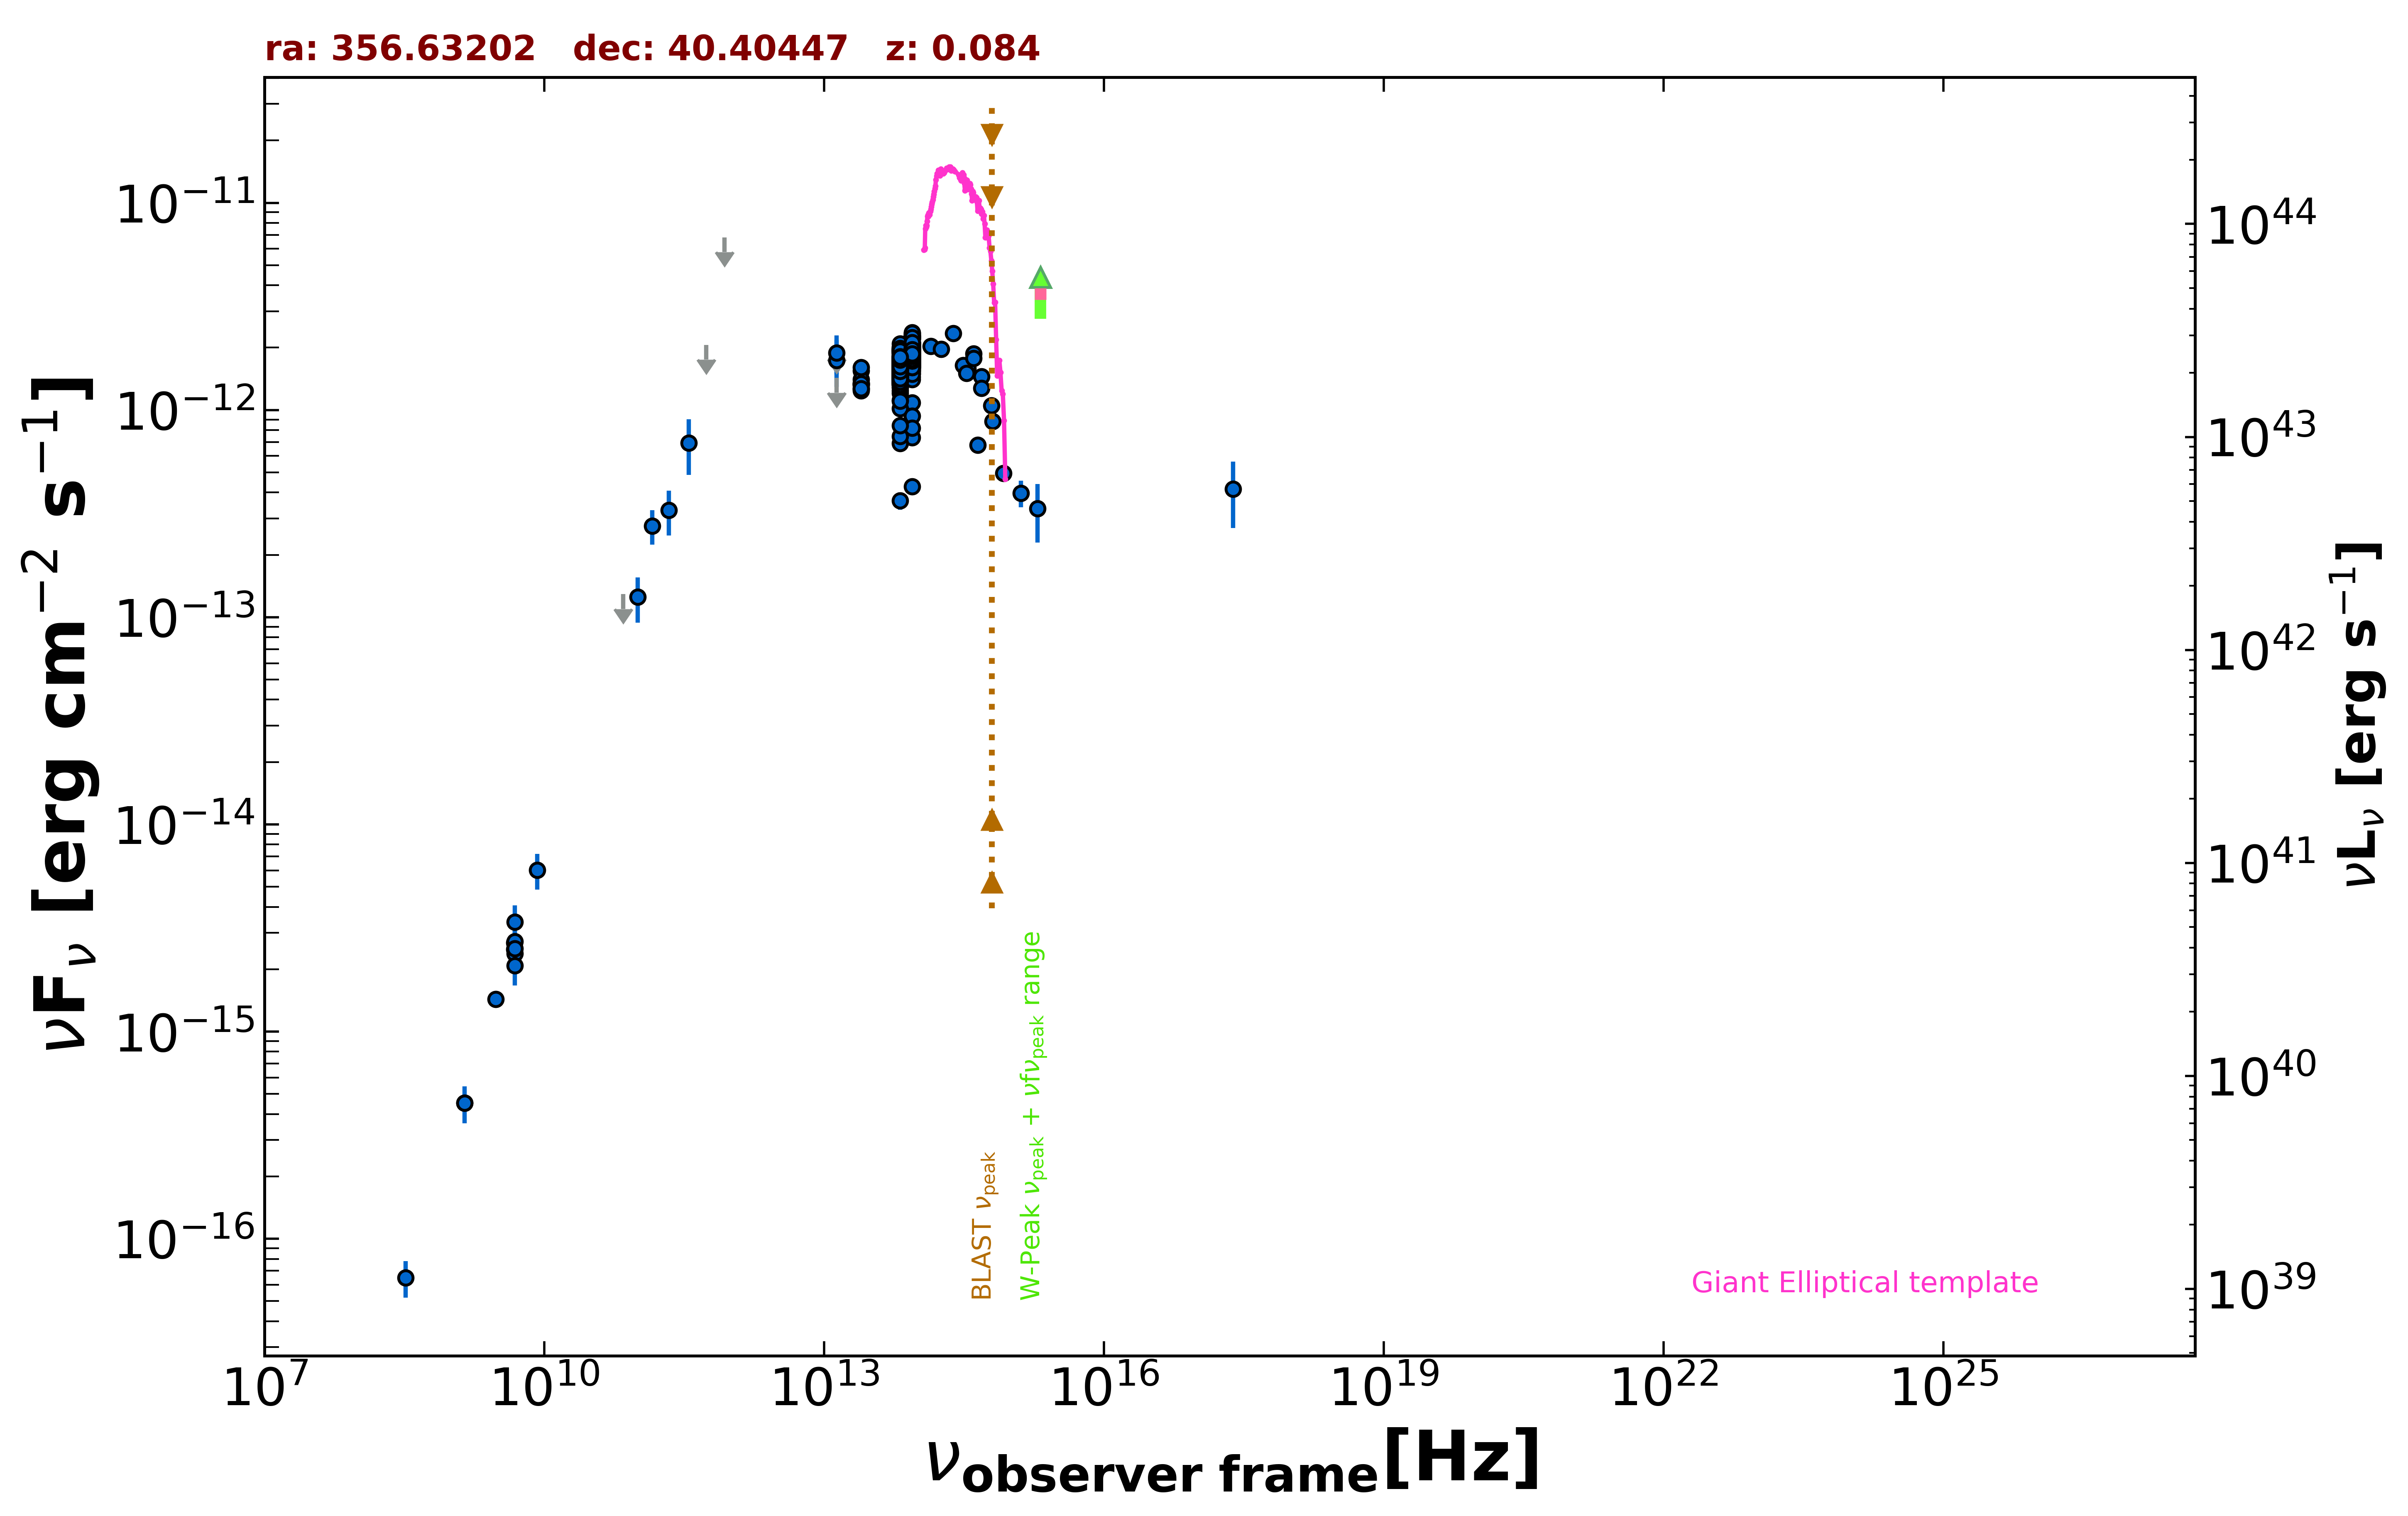

The file beside this chart, header and first rows:
freq., flux, err_flux, MJD_start, MJD_end, flag, catalog, reference
1.400e+09, 4.522e-16, 1.400e-17, 55000, 55000, , NVSS, Condon et al. 1998  AJ  115  1693
3.000e+09, 1.431e-15, 7.500e-18, 55000, 55000, , VLASSQL, Gordon et al. 2021  ApJS  255  30
2.418e+17, 4.164e-13, 1.476e-13, 55000, 55000, , RASS, Boller et al. 2016  A&A  103  1
4.800e+09, 2.688e-15, 2.880e-16, 55000, 55000, , GB6, Gregory et al. 1996  ApJS  103  427
4.800e+09, 2.496e-15, 3.840e-16, 55000, 55000, , GB87, Gregory et al. 1992  VizieR  VIII/14/j20…
7.000e+10, 1.291e-13, 0.000e+00, 55000, 55000, UL, PCNT, The Planck Collaboration 2018  A&A  619 …
1.000e+11, 1.250e-13, 3.078e-14, 55000, 55000, , PCNT, The Planck Collaboration 2018  A&A  619 …
1.430e+11, 2.759e-13, 5.225e-14, 55000, 55000, , PCNT, The Planck Collaboration 2018  A&A  619 …
2.170e+11, 3.280e-13, 8.050e-14, 55000, 55000, , PCNT, The Planck Collaboration 2018  A&A  619 …
3.530e+11, 6.935e-13, 2.068e-13, 55000, 55000, , PCNT, The Planck Collaboration 2018  A&A  619 …
5.450e+11, 2.065e-12, 0.000e+00, 55000, 55000, UL, PCNT, The Planck Collaboration 2018  A&A  619 …
8.570e+11, 6.800e-12, 0.000e+00, 55000, 55000, UL, PCNT, The Planck Collaboration 2018  A&A  619 …
1.389e+14, 2.035e-12, 1.465e-13, 55000, 55000, , 2MASS, Skrutskie et al. 2006  AJ  131  1163
1.804e+14, 1.968e-12, 1.795e-13, 55000, 55000, , 2MASS, Skrutskie et al. 2006  AJ  131  1163
2.427e+14, 2.344e-12, 1.575e-13, 55000, 55000, , 2MASS, Skrutskie et al. 2006  AJ  131  1163
8.817e+13, 1.811e-12, 4.500e-15, 55000, 55000, , UNWISE, Schlafly et al. 2019  ApJS  240  30
6.517e+13, 1.562e-12, 5.000e-15, 55000, 55000, , UNWISE, Schlafly et al. 2019  ApJS  240  30
8.817e+13, 1.873e-12, 5.350e-14, 55000, 55000, , WISE, Wright et al. 2010  AJ  140  1868
6.517e+13, 1.677e-12, 3.700e-14, 55000, 55000, , WISE, Wright et al. 2010  AJ  140  1868
2.498e+13, 1.357e-12, 4.850e-14, 55000, 55000, , WISE, Wright et al. 2010  AJ  140  1868
1.363e+13, 1.299e-12, 1.605e-13, 55000, 55000, , WISE, Wright et al. 2010  AJ  140  1868
8.817e+13, 1.674e-12, 5.350e-14, 57213, 57213, , NEOWISE, Mainzer et al. 2014  ApJ  792  30
6.517e+13, 1.422e-12, 6.300e-14, 57213, 57213, , NEOWISE, Mainzer et al. 2014  ApJ  792  30
8.817e+13, 1.552e-12, 4.750e-14, 57213, 57213, , NEOWISE, Mainzer et al. 2014  ApJ  792  30
6.517e+13, 1.346e-12, 4.800e-14, 57213, 57213, , NEOWISE, Mainzer et al. 2014  ApJ  792  30
8.817e+13, 1.787e-12, 5.250e-14, 57211, 57211, , NEOWISE, Mainzer et al. 2014  ApJ  792  30
6.517e+13, 1.413e-12, 5.200e-14, 57211, 57211, , NEOWISE, Mainzer et al. 2014  ApJ  792  30
8.817e+13, 1.652e-12, 4.900e-14, 57211, 57211, , NEOWISE, Mainzer et al. 2014  ApJ  792  30
6.517e+13, 1.485e-12, 7.400e-14, 57211, 57211, , NEOWISE, Mainzer et al. 2014  ApJ  792  30
8.817e+13, 1.703e-12, 4.850e-14, 57210, 57210, , NEOWISE, Mainzer et al. 2014  ApJ  792  30
6.517e+13, 1.550e-12, 6.600e-14, 57210, 57210, , NEOWISE, Mainzer et al. 2014  ApJ  792  30
8.817e+13, 1.694e-12, 5.300e-14, 57213, 57213, , NEOWISE, Mainzer et al. 2014  ApJ  792  30
6.517e+13, 1.519e-12, 5.150e-14, 57213, 57213, , NEOWISE, Mainzer et al. 2014  ApJ  792  30
8.817e+13, 1.619e-12, 4.750e-14, 57213, 57213, , NEOWISE, Mainzer et al. 2014  ApJ  792  30
6.517e+13, 1.417e-12, 5.200e-14, 57213, 57213, , NEOWISE, Mainzer et al. 2014  ApJ  792  30
8.817e+13, 1.087e-12, 3.600e-14, 57210, 57210, , NEOWISE, Mainzer et al. 2014  ApJ  792  30
6.517e+13, 1.018e-12, 5.245e-14, 57210, 57210, , NEOWISE, Mainzer et al. 2014  ApJ  792  30
8.817e+13, 1.633e-12, 4.500e-14, 57213, 57213, , NEOWISE, Mainzer et al. 2014  ApJ  792  30
6.517e+13, 1.347e-12, 5.850e-14, 57213, 57213, , NEOWISE, Mainzer et al. 2014  ApJ  792  30
8.817e+13, 1.663e-12, 5.500e-14, 57213, 57213, , NEOWISE, Mainzer et al. 2014  ApJ  792  30
6.517e+13, 1.377e-12, 4.800e-14, 57213, 57213, , NEOWISE, Mainzer et al. 2014  ApJ  792  30
8.817e+13, 1.697e-12, 4.650e-14, 57213, 57213, , NEOWISE, Mainzer et al. 2014  ApJ  792  30
6.517e+13, 1.295e-12, 5.200e-14, 57213, 57213, , NEOWISE, Mainzer et al. 2014  ApJ  792  30
8.817e+13, 7.366e-13, 3.255e-14, 57210, 57210, , NEOWISE, Mainzer et al. 2014  ApJ  792  30
6.517e+13, 6.903e-13, 5.025e-14, 57210, 57210, , NEOWISE, Mainzer et al. 2014  ApJ  792  30
8.817e+13, 1.873e-12, 6.200e-14, 57211, 57211, , NEOWISE, Mainzer et al. 2014  ApJ  792  30
6.517e+13, 1.551e-12, 5.600e-14, 57211, 57211, , NEOWISE, Mainzer et al. 2014  ApJ  792  30
8.817e+13, 1.692e-12, 4.800e-14, 57210, 57210, , NEOWISE, Mainzer et al. 2014  ApJ  792  30
6.517e+13, 1.492e-12, 5.950e-14, 57210, 57210, , NEOWISE, Mainzer et al. 2014  ApJ  792  30
8.817e+13, 1.627e-12, 4.950e-14, 57213, 57213, , NEOWISE, Mainzer et al. 2014  ApJ  792  30
6.517e+13, 1.606e-12, 7.100e-14, 57213, 57213, , NEOWISE, Mainzer et al. 2014  ApJ  792  30
8.817e+13, 1.675e-12, 4.500e-14, 57213, 57213, , NEOWISE, Mainzer et al. 2014  ApJ  792  30
6.517e+13, 1.399e-12, 5.200e-14, 57213, 57213, , NEOWISE, Mainzer et al. 2014  ApJ  792  30
8.817e+13, 1.619e-12, 4.650e-14, 57213, 57213, , NEOWISE, Mainzer et al. 2014  ApJ  792  30
6.517e+13, 1.239e-12, 5.000e-14, 57213, 57213, , NEOWISE, Mainzer et al. 2014  ApJ  792  30
8.817e+13, 9.368e-13, 3.365e-14, 57210, 57210, , NEOWISE, Mainzer et al. 2014  ApJ  792  30
6.517e+13, 7.465e-13, 4.055e-14, 57210, 57210, , NEOWISE, Mainzer et al. 2014  ApJ  792  30
8.817e+13, 1.633e-12, 5.750e-14, 57210, 57210, , NEOWISE, Mainzer et al. 2014  ApJ  792  30
6.517e+13, 1.342e-12, 5.850e-14, 57210, 57210, , NEOWISE, Mainzer et al. 2014  ApJ  792  30
8.817e+13, 1.756e-12, 5.850e-14, 57214, 57214, , NEOWISE, Mainzer et al. 2014  ApJ  792  30
... 593 more rows
